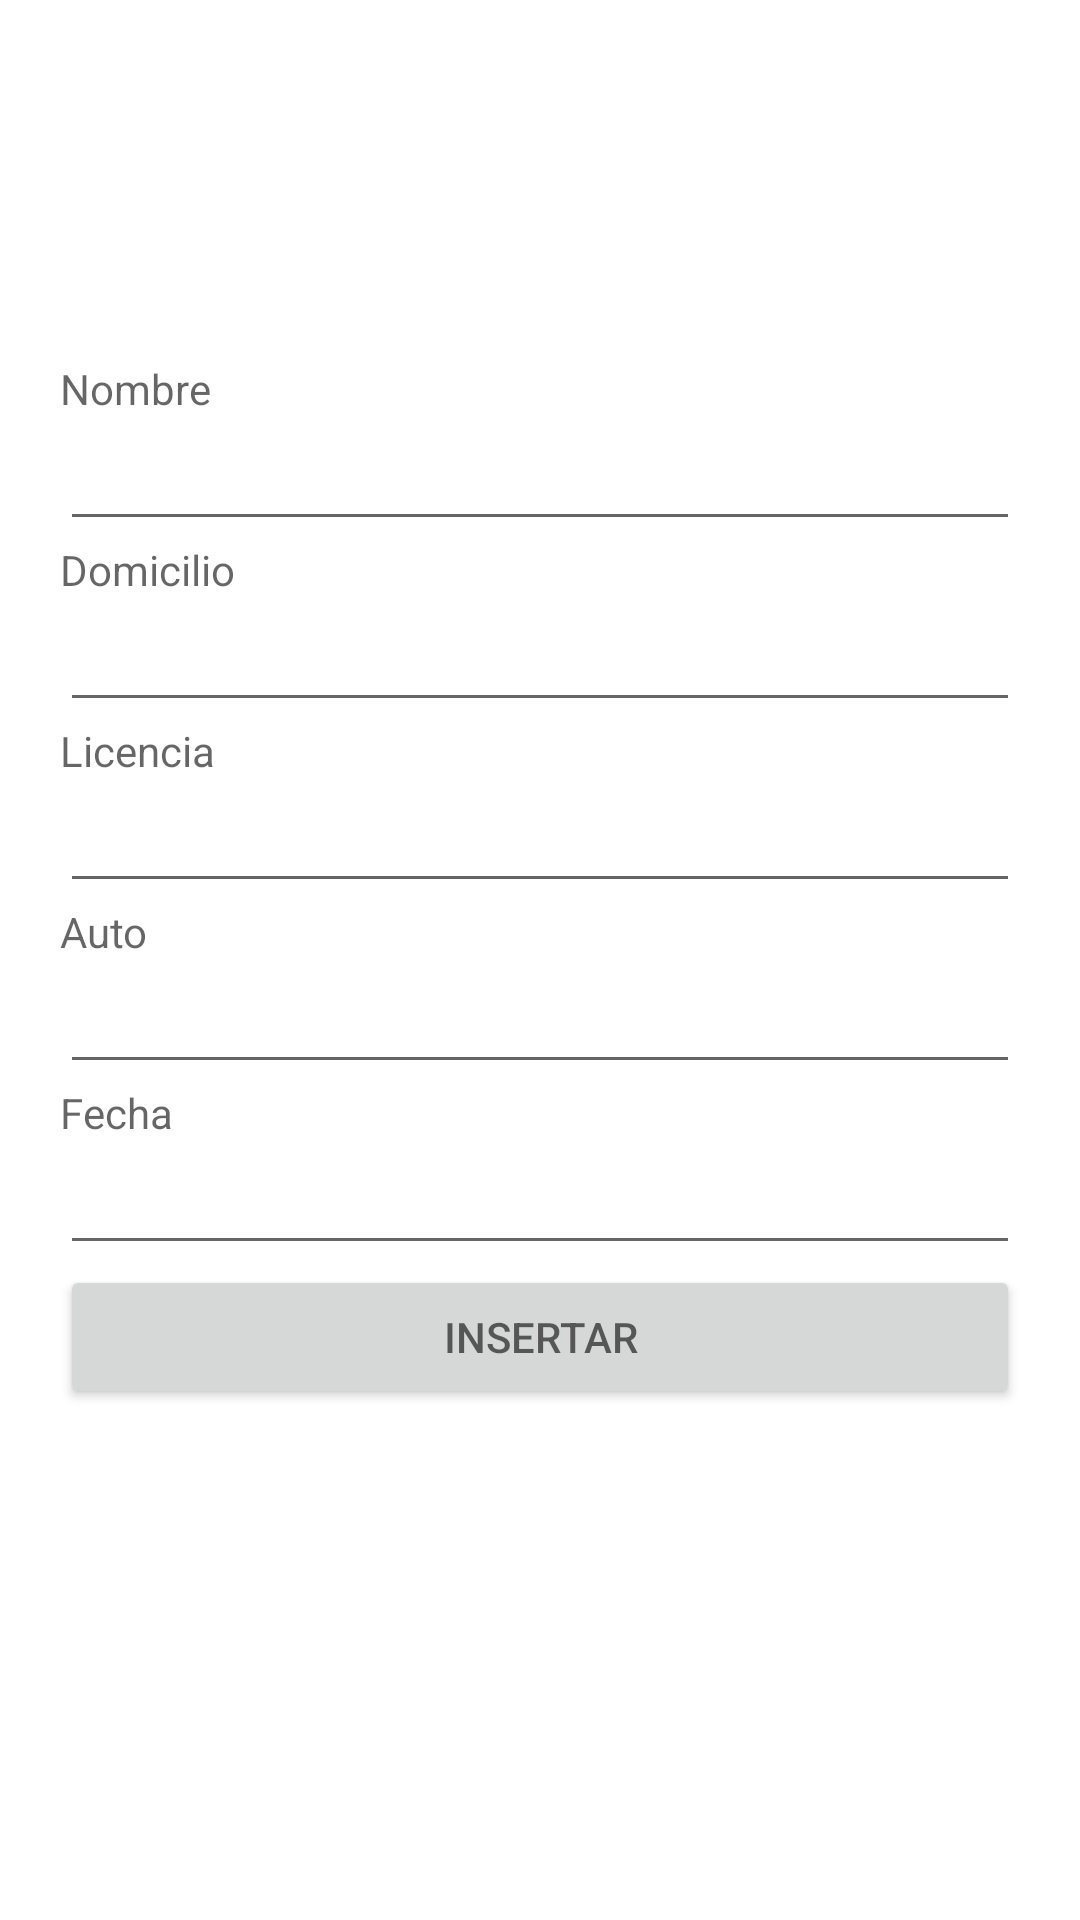

This screen was rendered from an Android layout file. Write that file and the resources it references.
<!-- AndroidManifest.xml: application theme Theme.LADM_U3_P1_SQLite_RojoAmparo -->
<!-- res/layout/fragment_dashboard.xml -->
<?xml version="1.0" encoding="utf-8"?>
<LinearLayout xmlns:android="http://schemas.android.com/apk/res/android"
    xmlns:app="http://schemas.android.com/apk/res-auto"
    xmlns:tools="http://schemas.android.com/tools"
    android:layout_width="match_parent"
    android:orientation="vertical"
    android:padding="20dp"
    android:layout_height="match_parent"
    tools:context=".ui.dashboard.DashboardFragment">

    <ImageView
        android:id="@+id/imageView3"
        android:layout_width="100dp"
        android:layout_height="100dp"
        android:layout_gravity="center"
        android:foregroundGravity="center"
        android:src="@drawable/avatar" />

    <TextView
        android:layout_width="match_parent"
        android:layout_height="wrap_content"
        android:hint="Nombre"/>

    <EditText
        android:layout_width="match_parent"
        android:layout_height="wrap_content"
        android:id="@+id/nombre"/>

    <TextView
        android:layout_width="match_parent"
        android:layout_height="wrap_content"
        android:hint="Domicilio"/>

    <EditText
        android:layout_width="match_parent"
        android:layout_height="wrap_content"
        android:id="@+id/domicilio"/>

    <TextView
        android:layout_width="match_parent"
        android:layout_height="wrap_content"
        android:hint="Licencia"/>

    <EditText
        android:layout_width="match_parent"
        android:layout_height="wrap_content"
        android:id="@+id/licencia"/>

    <TextView
        android:layout_width="match_parent"
        android:layout_height="wrap_content"
        android:hint="Auto"/>

    <EditText
        android:layout_width="match_parent"
        android:layout_height="wrap_content"
        android:id="@+id/auto"/>

    <TextView
        android:layout_width="match_parent"
        android:layout_height="wrap_content"
        android:hint="Fecha"/>

    <EditText
        android:layout_width="match_parent"
        android:layout_height="wrap_content"
        android:id="@+id/fecha"/>

    <Button
        android:id="@+id/insertar"
        android:layout_width="match_parent"
        android:layout_height="wrap_content"
        android:hint="INSERTAR"/>

    <ListView
        android:layout_width="match_parent"
        android:layout_height="wrap_content"
        android:id="@+id/listaA"/>

</LinearLayout>
<!-- resources referenced by this layout -->
<resources>
  <style name="Theme.LADM_U3_P1_SQLite_RojoAmparo" parent="Theme.MaterialComponents.DayNight.DarkActionBar">
          
          <item name="colorPrimary">@color/purple_500</item>
          <item name="colorPrimaryVariant">@color/purple_700</item>
          <item name="colorOnPrimary">@color/white</item>
          
          <item name="colorSecondary">@color/teal_200</item>
          <item name="colorSecondaryVariant">@color/teal_700</item>
          <item name="colorOnSecondary">@color/black</item>
          
          <item name="android:statusBarColor" tools:targetApi="l">?attr/colorPrimaryVariant</item>
          
      </style>
  <!-- not gathered from this repository: default colours our renderer supplied (Android Studio template values) -->
  <color name="purple_500">#FF6200EE</color>
  <color name="purple_700">#FF3700B3</color>
  <color name="teal_200">#FF03DAC5</color>
  <color name="teal_700">#FF018786</color>
  <color name="black">#FF000000</color>
  <color name="white">#FFFFFFFF</color>
</resources>
